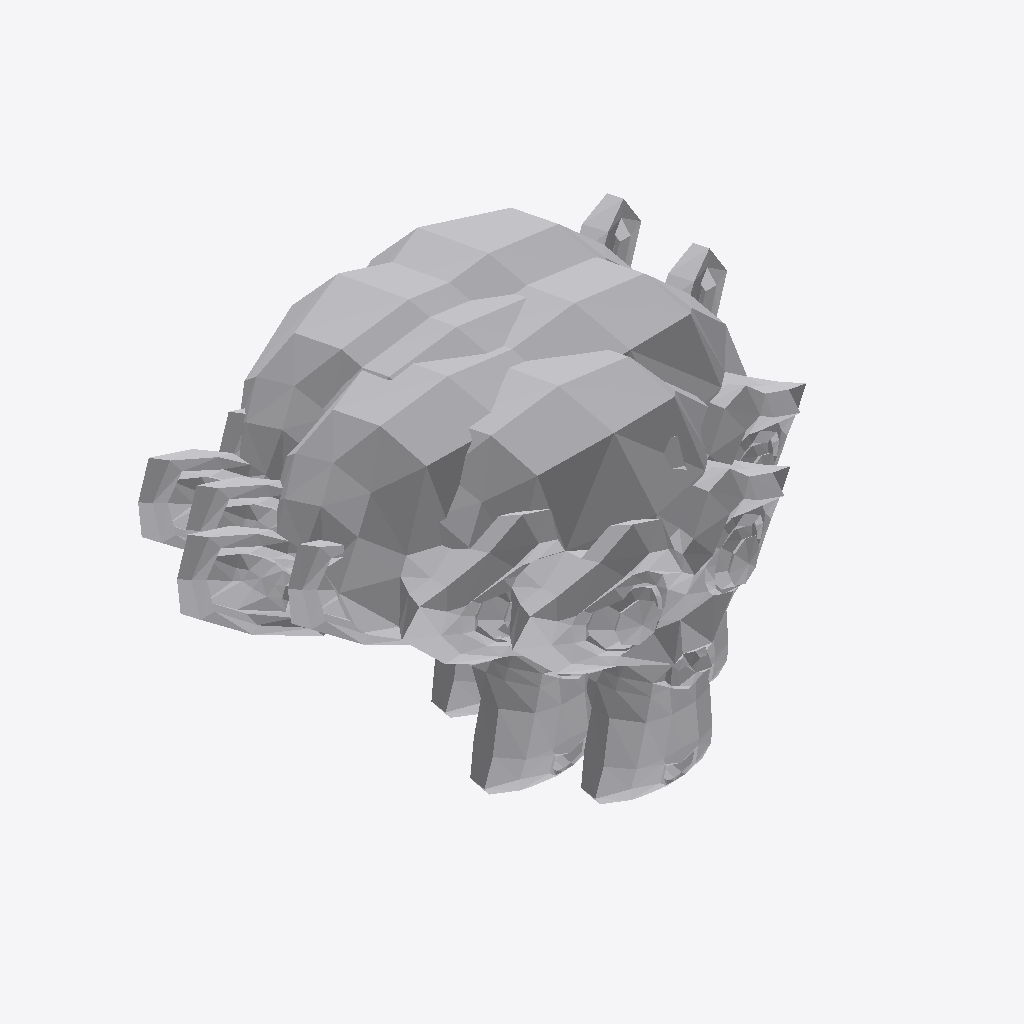
Isometric view of an IFC building model (IFC-SPF (STEP), schema IFC4, length unit metre), seen from the south-west, elements coloured by IFC class: 6 other elements (light grey).
Extent 3.6 m × 2.7 m × 2.0 m (x, y, z). Storeys (1): My Storey at 0.00 m. Elements (6): 6 IfcFurniture.

HEADER;
FILE_DESCRIPTION(('ViewDefinition[DesignTransferView]'),'2;1');
FILE_NAME('suzanne.ifc','2022-12-04T09:44:51+02:00',(),(),'IfcOpenShell v0.7.0-1b1fd1e6','BlenderBIM 0.0.220516','Nobody');
FILE_SCHEMA(('IFC4'));
ENDSEC;
DATA;
#1=IFCPROJECT('19_iTfudj9q8kovC7Jn4va',$,'My Project',$,$,$,$,(#14,#20),#9);
#24=IFCSITE('23mXaDPhb5fRGYUM6PRiQ0',$,'My Site',$,$,#47,$,$,$,$,$,$,$,$);
#30=IFCBUILDING('36ernlcRX3kwA0kwJgJdVF',$,'My Building',$,$,#53,$,$,$,$,$,$);
#36=IFCBUILDINGSTOREY('3zo513RaX4qQp1UnJZK2Ix',$,'My Storey',$,$,#59,$,$,$,$);
#4922=IFCFURNITURE('3uZqswp193$v$lE4TaDHOJ',$,'Suzanne','Gaussian 5 1',$,#5918,#5893,$,.DESK.);
#1033=IFCFURNITURE('1aGuBLE1T8nBUWEkf0ATMr',$,'Suzanne','Gaussian 5 1',$,#1032,#1026,$,.DESK.);
#1034=IFCFURNITURE('07IoeOWkD7cuUhx0mnKb0t',$,'Suzanne','Gaussian 5 1',$,#5898,#2005,$,.DESK.);
#2978=IFCFURNITURE('3535WLlTT6x8nBiMSbpHnS',$,'Suzanne','Gaussian 5 1',$,#5908,#3949,$,.DESK.);
#2006=IFCFURNITURE('1onXuxAHT6JevtnPj54pni',$,'Suzanne','Gaussian 5 1',$,#5903,#2977,$,.DESK.);
#3950=IFCFURNITURE('0yeULY1KD8PwcnBNJGcx9A',$,'Suzanne','Gaussian 5 1',$,#5913,#4921,$,.DESK.);
ENDSEC;
